pico-8 play session: hold ← + tap ❎

[t = 6 s] hold ← ~6s, tap ❎ ~10×
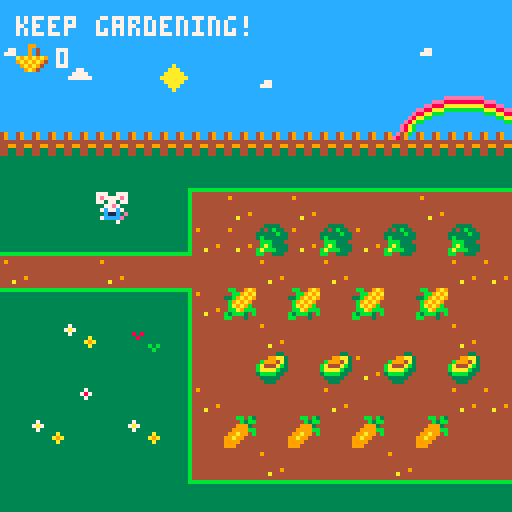
[t = 8 s] hold ← ~8s, tap ❎ ~14×
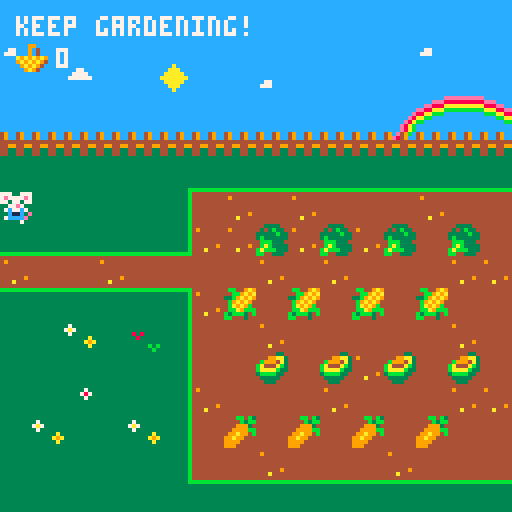

pico-8 cartridge
version 38
__lua__

function _init()
	create_player()
	score = 0
	--welcome_message()
end

function _update()
	player_movement()
	update_camera()
	pick_up()
	player_animation()
	open_door()
end

function _draw()
	cls()
	draw_map()
	draw_player()
	print(fill_the_basket(),4,4,7)
	draw_score()
	--print
	--fill_the_basket()
end

function create_player()
	player = {
		x = 6,
		y = 6,
		timingup = 0.20,
		timing = 0.50,
		anim1 = 12,
		anim2 = 29,
		sprite = 12
	}
end

function player_movement()
	newx = player.x
	newy = player.y

	if (btnp(➡️)) newx +=1
	if (btnp(⬅️)) newx -=1
	if (btnp(⬇️)) newy +=1
	if (btnp(⬆️)) newy -=1
if not check_flag (0,newx, newy) then 
	player.x = mid (0, newx,60)
	player.y = mid (0, newy, 23	)
end
end

function player_animation()
	if (btnp(➡️)) or (btnp(⬅️)) or (btnp(⬇️)) then
		player.anim1 += player.timing
		if player.anim1 > 15 then
		player.anim1 = 12
	end
	elseif (btn(⬆️)) then
		player.anim2 += player.timingup
		if player.anim2 > 31 then
			player.anim2 = 29
		end
	end
end

function update_camera()
	camx=mid(0,player.x-7.5,43-15)
	camy=mid(0, player.y-7.5,24-15)
	camera(camx*8, camy*8)
end

function draw_map()
	map(0,0,0,0,44,25)
end

function draw_player()
	if (btn(➡️)) or (btn(⬅️)) or (btn(⬇️)) then
		frame = player.anim1 % 3.75
		local sprite = 12 + frame
		spr(sprite, player.x*8, player.y*8)
	elseif (btn(⬆️)) then
		frame = player.anim2 % 4
		local sprite = 29 + frame
		spr(sprite, player.x*8, player.y*8)
	else 
		spr(player.sprite, player.x*8, player.y*8)
	end
end

function pick_up()
    if check_flag (1, newx, newy) then
        mset(newx, newy, 1)
		score +=1
		--print (fill_the_basket(), 0,0)
	elseif check_flag(2, newx, newy) then
		mset(newx, newy, 39)
		score +=1
		--print (fill_the_basket(),0,0)
    end
end

function check_flag(flag, x, y)
local sprite = mget(x,y)
return fget(sprite, flag)
end

--function create welcome_message()
function fill_the_basket()
	camera()
	if score < 50 then 
		return "keep gardening!"
	else
		return "congrats, you can see your basket now!"
	end
end

function draw_score()
	camera()
	spr (78, 4, 10)
	print (score, 14, 12, 7)
end

function open_door()
	if score > 5 then
		--fset(80,0,false)
		--fset(81,0,false)
		mset(43,5,85)
		mset(43,6,84)
end
end
__gfx__
333333333333333333333333333bb333cccccccc333883333333333343b4b3b444444444444bb4b3444443343333333377700777777007777770077777700777
37333333333333333333373333bbbb33ccc77ccc3388883311111111443b3b44444444444444b3bb44499aa3493349337e7777e77e7777e77e7777e77e7777e7
7a73333333333333333378733bbb3bb3cc7777cc38878883cccccccc4e8788e478088887444999344b9994a34933493377377377773773777737737777377377
3733333333333333333337333b3bbbb3c777777c88888788cccccccce788888e78888087449999bbba444ab344444444007e77000077e7000077e700007e7700
333333a3333333333333333333bbbb33cccccccc87888888cccccccce888878e78808887499a994bbaaaab334499449907c77c7007c77c7007c77c7007c77c70
33333a9a333333333333333333344333cccccccc33377333cccccccc4e8888e4b788887b99a994443bbbb33444334433e0c11c0000c11c0000c11c0ee0c11c00
333333a3333333333333333333344333cccccccc33377733cccccccc44e78e443b7777b39999444443333344443344330ecccc0007cccc7007cccce00ecccc70
33333333333333333333333333444433cccccccc37777773bbbbbbbb444ee44443bbbb3499944444443334443333333300700700000000000000070000700000
3333333333333333000cc0004433334400b0b0b033333333333333333338733333333333333bb333cccccccc4444444388888888777007777770077777700777
344444333333333300cccc004343b334000b3b003333a33333333333338787333333ee3333bb8b33cccccccc4444444388888888777777777777777777777777
34a44433333333330cccc7c033333b330043b900333a0a333333333338787873333eeae333bbbbb3cccccccc4444444388888888777777777777777777777777
3444a43338383333cccccc7c3b33333304949494333ba333333338338787878733eaee333bb8bb8bc77ccccc4444444388888888007777000077770000777700
3444443333833333cccccc7c4bbb333409494944333b333333338a8339999993333eeb33bbbbbbb3cccccccc444444438888888807cccc7007cccc7007cccc70
34a4443333333333ccccc7cc4bab33330494949433333333333338b3392992933333b33333344333ccccc777444444438888888800ccec0000cecc0000ccec00
34444a3333333b3b0cccccc0babbb333094949443333333333333333399999933333333333344333cccccccc444444438888888800ccec0000ccec7007cecc00
33333333333333b300cccc00bb443334004444403333333333333333399299933333333333444433bbbbbbbb3333333388888888007007000070000000000700
377733333333333333333bb33333344333333443444444444444444444444444cccccccccccacccccccccccccccccccccba8eccceccccccccccccccc13333333
7999733333399333388ebbe333333a933333bb334ffffff44944444444444444ccccccccccaaaccccccccccc49cc49cc49ba49cc8eeeccccccccccccc1111111
7aa97333333934338888b38e33333aa33333ba334ff44ff44444444444444444cccccccccaaaaacccccccccc49cc49cc49cb49eca888eecccccccccccccccccc
37773333333934338882b88833333aa3333bbba34ff44ff44444444444444444ccccccccaaaaaaaccccccccc4444444444444444baaa88eecccccccccc777ccc
b3b33333a9a9a9a9288828883333aa9333bbbbba4ff44ff44444444444444444cccccccccaaaaacccc77cccc4499449944994499cbbbaa88eecccccccccccccc
3bb3b3339a9a9a9428888888333aa933333bbbbb4ff44ff44444449444444444ccccccccccaaacccc777cccc4433443344334433ccccbbaa88eccccccccccc7c
33bb333339a9a94328888888aaaa9333333bbbbb4ffffff4444a444444444444cccccccccccacccccccccccc4433443344334433ccccccbbaa8eccccccccccc7
33b33333339a9433322228839aa9333333333bb3444444444444444444444444cccccccccccccccccccccccc3333333333333333ccccccccbba8eccccccccccc
13333333cccce8ab33333333ccccccccccccccceeeeeeeeecccccccc33449333334433333344333333333333333333333333333bbbbbbbbbb333333333333333
1111133349ce49bc37333333cccccccccccceee888888888cccccccc33443333334493333344333333333333333333333333333b33333333b333333333333333
ccccc13349e849cc7a733333ccccccccccee888aaaaaaaaacccccccc33443333334433333344933333333333333333333333333b33333333b333333333333333
cccccc134444444437333333ccccccccee88aaabbbbbbbbbcccccccc33449333334433333344333333333333333333333333333b33333333b333333333333333
ccccccb144994499333333a3ccccccce88aabbbccccccccccccccccc33443333334493333344333333333333333333333333333b33333333b333333333333333
cccccb134433443333333a9acccccce8aabbcccccccccccccccccccc33443333334433333344933333333333333333333333333b33333333b333333333333333
bbbbb13344334433333333a3ccccce8abbcccccccccccccccccccccc33449333334433333344333344443333333333443333333b33333333b333333333333333
b33333333333333333333333cccce8abccccccccccccccccbbbbbbbb33443333334493333344333344443333333333443333333b33333333b3333333bbbbbbbb
b33333333333333b3333333333333333c3bcb3bcccc88ccccccccccccccbbcb3ccccc33ccccccbbcccccc44cccccc44ccbbcc9a9334443330000000000000000
33333333333333333333333333333333cc3b3bcccc8888ccccccccccccccb3bbccc99aa3c88ebbecccccca9cccccbbccccbb9a9a494449330009900000000000
33333333333333333333333333333333ce8788ecc887888c78088887ccc9993ccb9994a38888b38ecccccaacccccbacc33b9a9a9494449330009040000000000
33333333333333333333333333333333e788888e8888878878888087cc9999bbba444ab38882b888cccccaaccccbbbaccb9a9a9c444444330009040000000000
33333333333333333333333333333333e888878e8788888878808887c99a99cbbaaaab3328882888ccccaa9cccbbbbbacba9a9bc44994433a9a9a9a900000000
33333333333333333333333333333333ce8888ecccc77cccb788887b99a99ccc3bbbb33c28888888cccaa9cccccbbbbbcbba9bbb443344339a9a9a9400000000
33333333333333333333333333333333cce78eccccc777cc3b7777b39999ccccc33333cc28888888aaaa9ccccccbbbbbb3bbb3cb4433443309a9a94000000000
3333333333333333b33333333333333bccceecccc777777cc3bbbb3c999ccccccc333cccc222288c9aa9cccccccccbbcbbccc3cc33333333009a940000000000
8888888388888883333333333333333388eeeee3333338e355544555666446664444444444444444444444444444444499999999000000000000000000000000
8888888388888883333333331333333388eeeee333338ee35e5555e56f6666f64777477746664666455545554444444499999999000000000000000000000000
8888888388888883333333331333333388eeeee33338eee3551551556656656647e777e746e666e645f555f54444444444444444000000000000000000000000
8888888388888883333333331333331188eeee83338eeee344556544446e66444775757746656566455353554444444444444444000000000000000000000000
888888838888888333333333133331c188eee83338eeeee345855854463663644447e7444446e6444445e5444444444444444444000000000000000000000000
888888838888888333333333111111c188ee833388eeeee3e4888844f4333344447d7d7444686864445252544444444444444444000000000000000000000000
888888838888888333333333ccccccc188e8333388eeeee34e8888444f333364444ddd4444488844444222449999999944444444000000000000000000000000
333333338888898333333333ccccccc13333333388eeee9344544544446444444447474444464644444545449999999944444444000000000000000000000000
eeeeeee2eeeeeeee00000000ccccccc10aaa0000aa00a000aa00aa00aa0000aa0000aaa000aaa00000000aaa000aaa0000000000000000000000000000000000
eeeeeee2eeeeeeee00000000cc11111100aaaaaaaa00a000aa00aa000aaa00aaaaaaa00000aaaaaa00000aaa0000aa0000000000000000000000000000000000
eeeeeee2eeeeeeee00000000cc133333000aaaaaaa00a000aa00aa0000aa00aaaaaa000000aaaaaa00000aaa0000aa0000000000000000000000000000000000
eeeeeee2eeeeeeee00000000cc111113000000000000000000000000000000000000000000000000000000000000000000000000000000000000000000000000
eeeeeee2eeeeeeee00000000cccccc13000000000000000000000000000000000000000000000000000000000000000000000000000000000000000000000000
eeeeeee2eeeeeeee00000000ccc11113000000000000000000000000000000000000000000000000000000000000000000000000000000000000000000000000
eeeeeee2eeeeeeee00000000ccc13333000000000000000000000000000000000000000000000000000000000000000000000000000000000000000000000000
22222222eeeeeee20000000011113333000000000000000000000000000000000000000000000000000000000000000000000000000000000000000000000000
333333333333333333333333eeeeeeeeb33333333333333bbbbbbbbbbbbbbbbb333333333333333bb33333331111111111111111111111114bb449a900000000
333333878787878787333333eeeeeeeeb33333333333333b3333333bb3333333333333333333333333333333cccccccccccccccccccccccc44bb9a9a00000000
333338787878787878733333eeeeeeeeb33333333333333b3333333bb3333333333333333333333333333333cccccccccccccccccccccccc33b9a9a900000000
333387878787878787873333eeeeeeeeb33333333333333b3333333bb333333333333333333333333333333377cccccccccccccccccccccc4b9a9a9400000000
333878787878787878787333eeeeeeeeb33333333333333b3333333bb3333333333333333333333333333333cccccccccccccccccccc777c4ba9a9b400000000
338787878787878787878733eeeeeeeeb33333333333333b3333333bb3333333333333333333333333333333cccccccccccccccccccccccc4bba9bbb00000000
387878787878787878787873eeeeeeeeb33333333333333b3333333bb3333333333333333333333333333333ccccccccccccccccccccccccb3bbb34b00000000
878787878787878787878787eeeeeeeebbbbbbbbbbbbbbbb3333333bb33333333333333b3333333333333333ccccc77cccccccccccccccccbb44434400000000
__gff__
0000000000020104040404010000000000000004000000000000010000000000000002020200000000000001010000010101000000000101010100000000000000000000040204040402020204010000010100010000000000000000000000000000000100000000000000000000000001010101000000000000000101010400
0000000000000000000000000000000000000000000000000000000000000000000000000000000000000000000000000000000000000000000000000000000000000000000000000000000000000000000000000000000000000000000000000000000000000000000000000000000000000000000000000000000000000000
__map__
2828282828282828282828282828282828282828282828282828282828282828282828282828282828282828282827592727272727275927275659272727272727275958272727272727275627272727272727272727272727272727272727272727272727282828282828282828282828282828280000000000000000000000
2a2828282828282828282828282a28282828282828282828042828282828282828282828282828282828282828045c5c5c5c5c5c5c5c5c5c5c5c5c5c5c5c5c5c5c5c5c5c5c5c5c5c5c5c5c5c5c5c5c5c5c5c5c5c5c5c5c5c5c5c5c5c5c5c5c5c5c5c5c5c5c282828282828282828282828282828280000000000000000000000
28280428282928282a2828282828282828282828282828282828282828282828282828282928282828282828282827272727272727272727272727272727272727272727272727272727272727272727272727272727272727272727272727272727272727282828282828282828282828282828280000000000000000000000
2828282828282828282828283334352d2e28282828280428283334352d2e2828282828282828282828282828282827272727272727272727272727272727272727272727272727272727272727272727272727272727272727272727272727272727272727282828282828282828282828282828280000000000000000000000
2b2b2b2b2b2b2b2b2b2b2b2b312b2b2b2c2b2b2b2b2b2b2b2b312b2b2b2c2b2b2b2b2b2b2b2b2b2b2b2b2b2b2b2b275a27572756275858275927275927272727272727272727272727272727272727582727272727272727272727272727272727272727272b2b2b2b2b2b2b2b2b2b2b2b2b2b2b2b0000000000000000000000
0101010101433f3f3f3f3f3f3f3f3f3f4201011101010101010101010101010101010101020101010101015101015c5c5c5c5c5c5c5c5c5c5c5c5c5c5c5c5c5c5c5c5c5c5c5c5c5c5c5c5c5c5c5c5c5c5c5c5c5c5c5c5c5c5c5c5c5c5c5c5c5c5c5c5c5c5c010101010101010101010101010101010000000000000000000000
01010101013c272627262727272627273e2001010101010105010501050101783f3f3f3f3f3f3f3f75263e50010127272727272727272727272727272727272727272727272727272727272727272727272727272727272727272727272727272727272727010101010101010101010101010101010000000000000000000000
3f3f3f3f3f75262613261326132713273e010101010101433f3f3f3f3f42013c272726272727272727273e37010127272727272727272727272727272727272727272727272727272727272727272727272727272727272727272727272727272727272727010101010101010101010101010101010000000000000000000000
262727262727272726272627272726263e0101011101013c26272727273e013c27773d3d3d3d3d7627777a38010127275927272727272759272727272727275927272727272727272756272727272727272727272727272727272727272727272727272727010101010101010101010101010101010000000000000000000000
3d3d3d3d3d76267e277e277e277e27273e0101010101013c2707270727743f75273e22012201223c273e013901015c5c5c5c5c5c5c5c5c5c5c5c5c5c5c5c5c5c5c5c5c5c5c5c5c5c5c5c5c5c5c5c5c5c5c5c5c5c5c5c5c5c5c5c5c5c5c5c5c5c5c5c5c5c5c010101010101010101010101010101010000000000000000000000
01013201113c272726272727272726273e2001200120013c2727262727272627273e01010101013c273e0137010127272727272727272727272727272727272727272727272727272727272727272727272727272727272727272727272727272727272727010101010101010101010101010101010000000000000000000000
01010101013c27270a270a260a270a27743f3f3f3f3f3f750827082708773d76273e01010101013c263e5238010127272727272727272727272727272727272727272727272727272727272727272727272727272727272727272727272727272727272727010101010101010101010101010101010000000000000000000000
01010201013c26272727262727272626272727262727272627272727273e523c263e23012301233c273e52390101275a2727272756592727272727272727562727272727272727272727272727272727272727272727272727272727272727272727272727010101010101010101010101010101010000000000000000000000
01320101323c27092709270927092727773d3d3d3d3d3d76277e277e263e523c273e01010101013c273e523701015c5c5c5c5c5c5c5c5c5c5c5c5c5c5c5c5c5c5c5c5c5c5c5c5c5c5c5c5c5c5c5c5c5c5c5c5c5c5c5c5c5c5c5c5c5c5c5c5c5c5c5c5c5c5c010101010101010101010101010101010000000000000000000000
01010101013c272726272727262727273e0101521152523c27262727273e523c27743f3f3f3f3f75273e5238010127272727272727272727272727272727272727272727272727272727272727272727272727272727272727272727272727272727272727010101010101010101010101010101010000000000000000000000
0101010101413d3d3d3d3d3d3d3d3d3d400101525252523c27272727273e523c2727272727262727273e5239010127272727272727272727272727272727272727272727272727272727272727272727272727272727272727272727272727272727272727010101010101010101010101010101010000000000000000000000
0101011101010102010101010101010101110152525252413d3d3d3d3d4052793d3d3d3d3d3d3d3d3d7a523701012727272727272727272727275a272727272727272727272727272756272727272727272727275827272727272727272727272727272727010101010101010101010101010101010000000000000000000000
010101010101010101010101010101010101015252525252525252525252525252525252525252525252523801015c5c5c5c5c5c5c5c5c5c5c5c5c5c5c5c5c5c5c5c5c5c5c5c5c5c5c5c5c5c5c5c5c5c5c5c5c5c5c5c5c5c5c5c5c5c5c5c5c5c5c5c5c5c5c010101010101010101010101010101010000000000000000000000
0101010101010101010101010101010101010252525252522352235223525270717171725252245252245239010127272727272727272727272727272727272727272727272727272727272727272727272727272727272727272727272727272727272727010101010101010101010101010101010000000000000000000000
0105010122010105011122010101010101010152521152525252525252525273736160735252525252525237010127272727272727272727272727272727272727272727272727272727272727272727272727272727272727272727272727272727272727010101010101010101010101010101010000000000000000000000
7b7b7b7b7b7b7b7b7b7b7b7b257b7b7b7b7b7b2f5352525223522352235252736160737352522452522452380101275a2727272727272727272727272727272727275627272727272727272727272727272727272727272727272727272727272727272727010101010101010101010101010101010000000000000000000000
282828282828282828282828252828282828282863525252525252525252526160737373525252525252523901015c5c5c5c5c5c5c5c5c5c5c5c5c5c5c5c5c5c5c5c5c5c5c5c5c5c5c5c5c5c5c5c5c5c5c5c5c5c5c5c5c5c5c5c5c5c5c5c5c5c5c5c5c5c5c010101010101010101010101010101010000000000000000000000
1a36361a3636361a36363636253636361a1a361a305252522352235223525260737373735252245252245237010127272727272727272727272727272727272727272727272727272727272727272727272727272727272727272727272727272727272727010101010101010101010101010101010000000000000000000000
0501050105010501050105010201050101010152525252525252525252525252525252525252525252525238010127272727272727272727272727272727272727272727272727272727272727272727272727272727272727272727272727272727272727010101010101010101010101010101010000000000000000000000
0b0b0b0b0b0b0b0b0b0b0b0b0b0b0b0b0b0b0b0b0b0b0b0b0b0b0b0b0b0b0b0b0b0b0b0b0b0b0b0b0b0b0b4d0101272727272727272727272727272727272727272727272727275a2727272727272727272756272727272727272727272727272727272727010101010101010101010101010101010000000000000000000000
